The GitHub repository hnky/dataset-lego-figures contains a labelled image folder "dataset" with 43 categories: Simpsons Apu Nahasapeemapetilon LEGO figure, Simpsons Bart Simpson LEGO figure, Simpsons Chief Wiggum LEGO figure, Simpsons Dr Hibbert LEGO figure, Simpsons Grandpa Simpson LEGO figure, Simpsons Homer Simpson LEGO figure, Simpsons Itchy LEGO figure, simpsons krusty the clown, Simpsons Lisa Simpson LEGO figure, Simpsons Maggie Simpson LEGO figure, Simpsons Marge Simpson LEGO figure, simpsons milhouse van houten, Simpsons Mr Burns LEGO figure, Simpsons Ned Flanders LEGO figure, Simpsons Nelson Muntz LEGO figure, Simpsons Ralph Wiggum LEGO figure, Simpsons Snowball LEGO figure, Star Wars Ackbar LEGO figure, starwars boba fett, Star Wars C-3PO LEGO figure, starwars emperor palpatine, starwars general grievous, starwars jar jar binks, starwars kit fisto, starwars luke skywalker, starwars mace windu, Star Wars R3-M2 LEGO figure, Star Wars Yoda LEGO figure, superhero Aquaman LEGO figure, superhero Bat-Mite LEGO figure, superhero Batman LEGO figure, superhero Bumblebee LEGO figure, superhero Cyborg LEGO figure, superhero Green Lantern LEGO figure, superhero Huntress LEGO figure, superhero Metamorpho LEGO figure, superhero Mister Miracle LEGO figure, superhero Sinestro LEGO figure, superhero Stargirl LEGO figure, superhero The Cheetah LEGO figure, superhero The Flash LEGO figure, superhero The Joker LEGO figure, superhero Wonder Woman LEGO figure. Examples follow, each with its label.

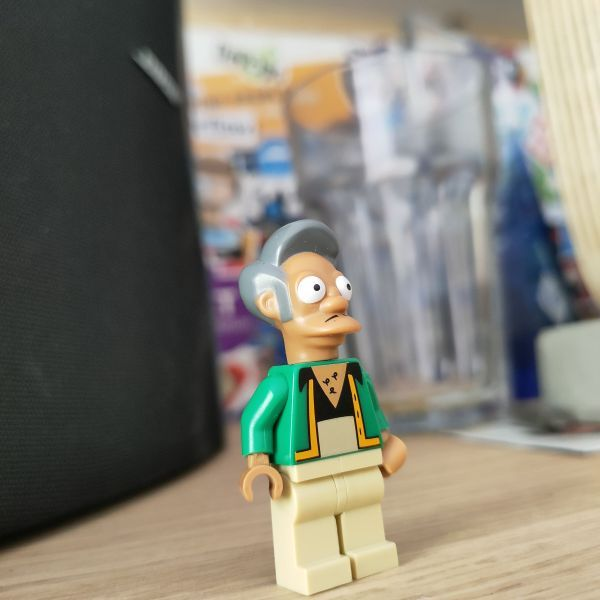
Label: Simpsons Apu Nahasapeemapetilon LEGO figure

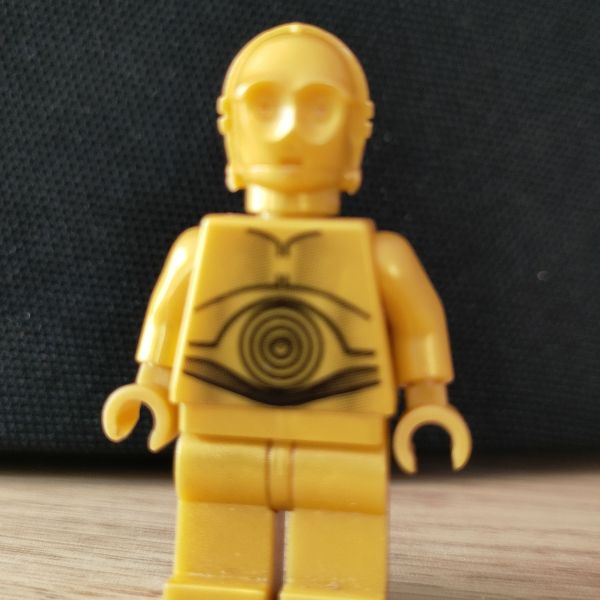
Label: Star Wars C-3PO LEGO figure

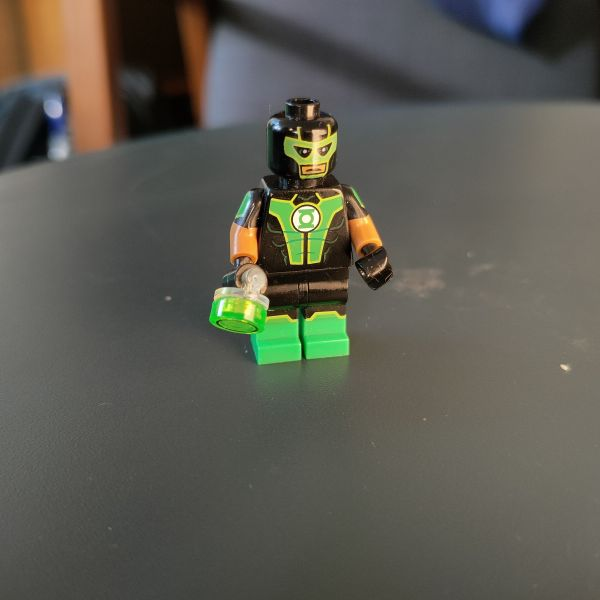
Label: superhero Green Lantern LEGO figure

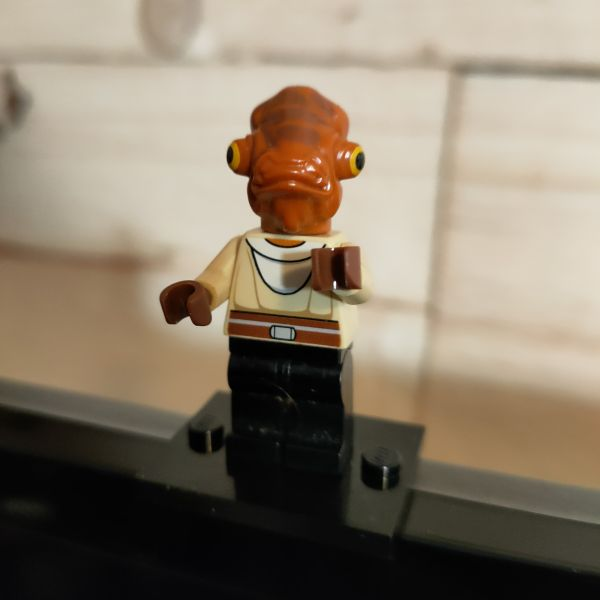
Label: Star Wars Ackbar LEGO figure

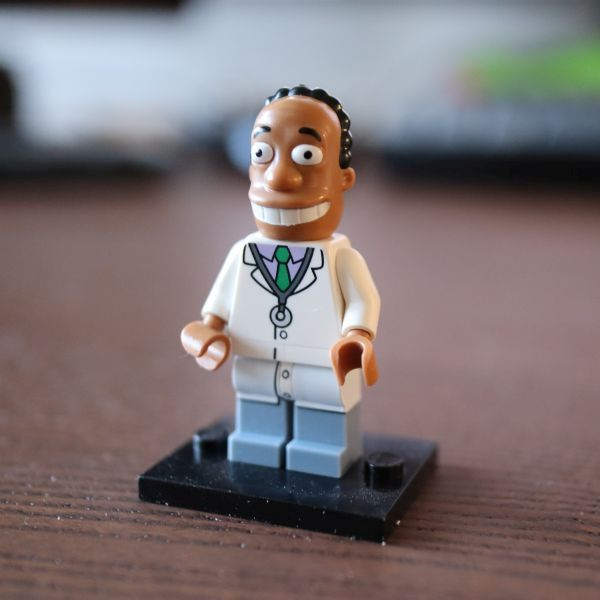
Label: Simpsons Dr Hibbert LEGO figure

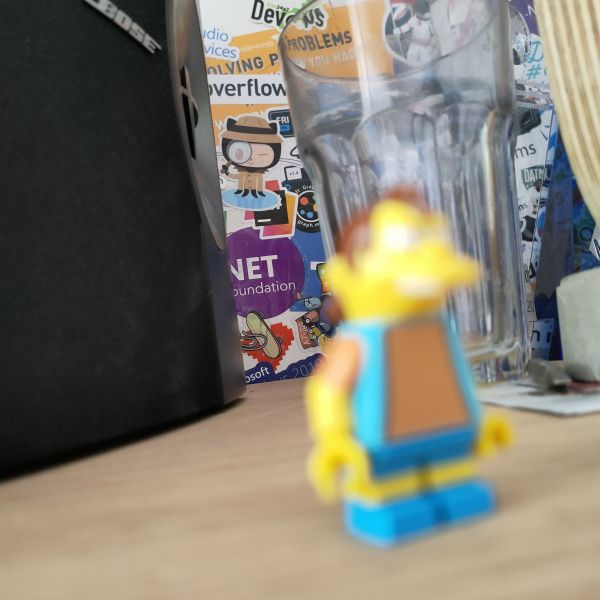
Label: Simpsons Nelson Muntz LEGO figure
